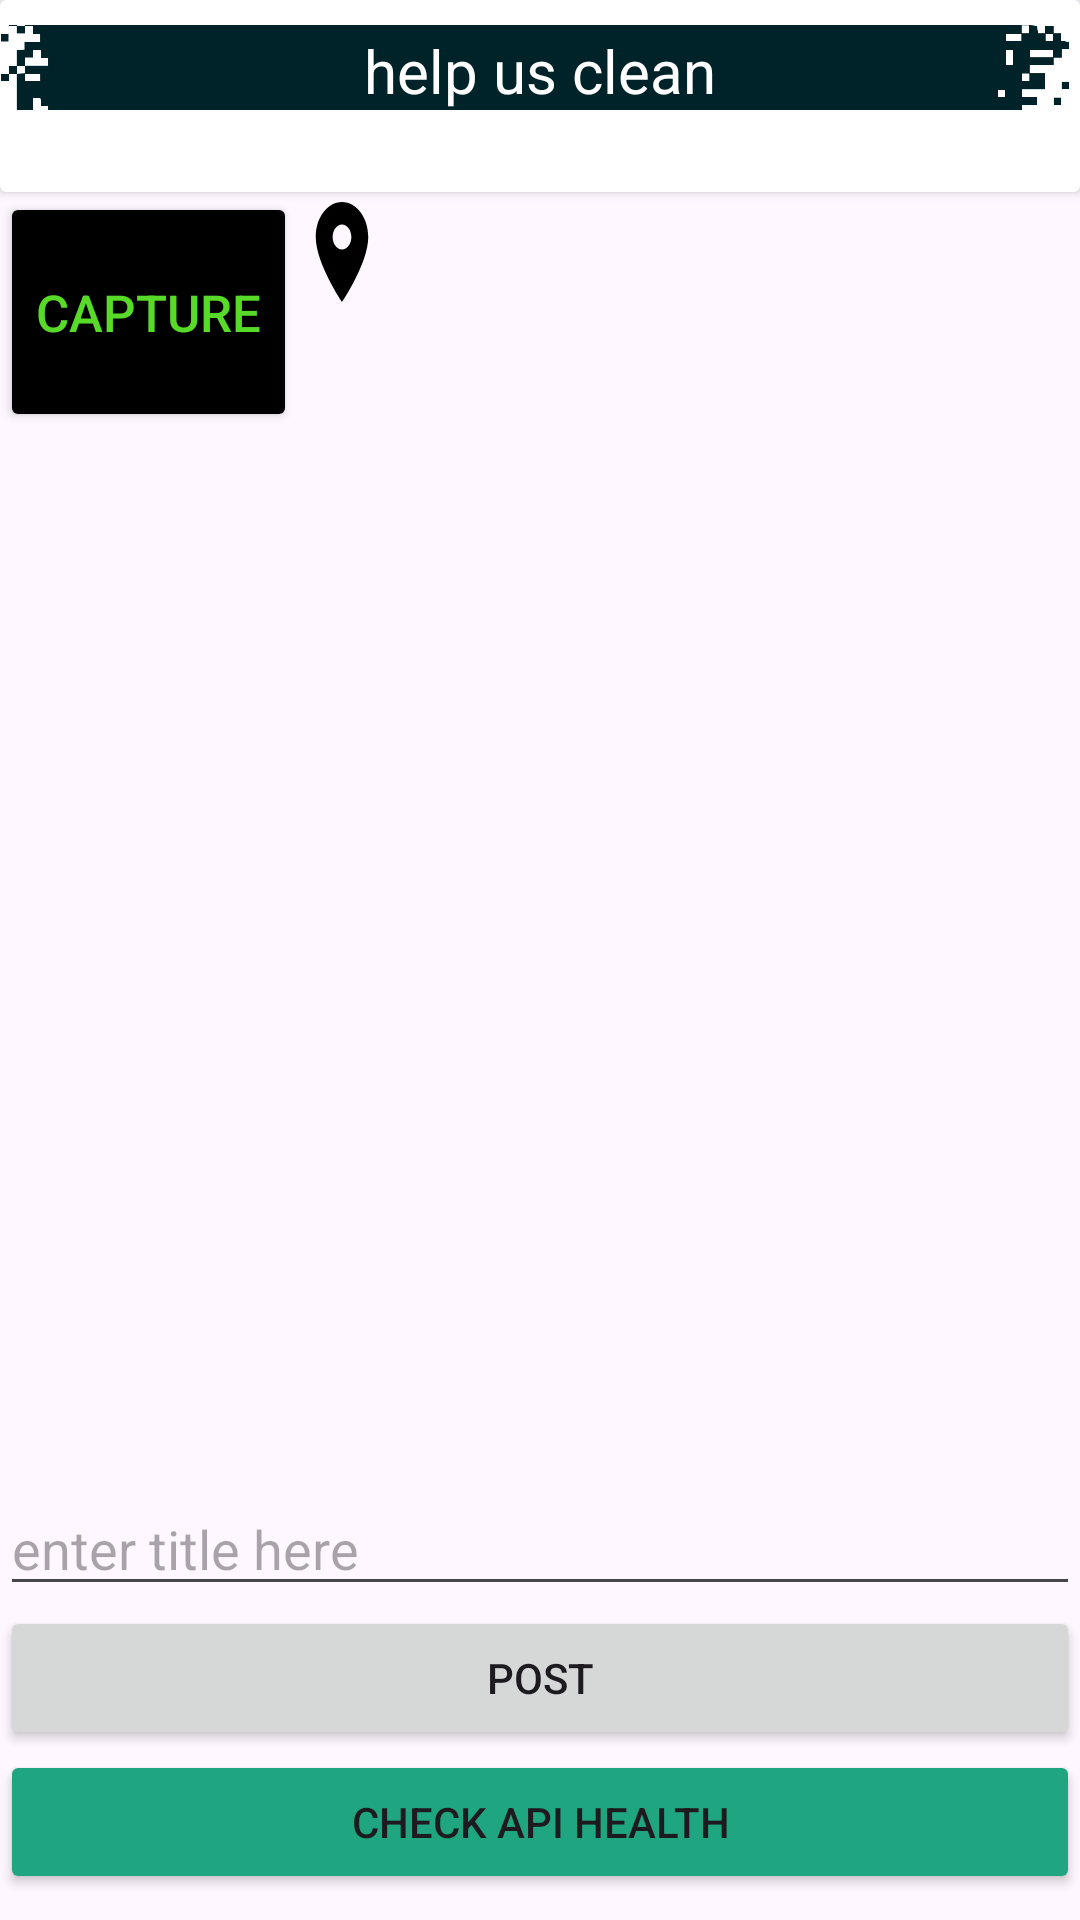

Here is an Android app screen rendered from its layout file. Give the layout XML and the strings, colors and styles it references.
<!-- AndroidManifest.xml: application theme Theme.PlasticFreeRiver -->
<!-- res/layout/fragment_home1.xml -->
<?xml version="1.0" encoding="utf-8"?>
<FrameLayout xmlns:android="http://schemas.android.com/apk/res/android"
    xmlns:app="http://schemas.android.com/apk/res-auto"
    xmlns:tools="http://schemas.android.com/tools"
    android:id="@+id/frame"
    android:layout_width="match_parent"
    android:layout_height="match_parent"
    tools:context=".home1Fragment">

    

    <ScrollView
        android:layout_width="match_parent"
        android:layout_height="match_parent">

        <LinearLayout
            android:layout_width="match_parent"
            android:layout_height="match_parent"
            android:orientation="vertical">

            <androidx.cardview.widget.CardView
                android:layout_width="match_parent"
                android:layout_height="64dp">

                <ImageView
                    android:id="@+id/imageView2"
                    android:layout_width="match_parent"
                    android:layout_height="45dp"
                    android:src="@drawable/img" />

                <LinearLayout
                    android:layout_width="match_parent"
                    android:layout_height="match_parent"
                    android:orientation="vertical">

                    <TextView
                        android:id="@+id/textView3"
                        android:layout_width="match_parent"
                        android:layout_height="wrap_content"
                        android:layout_gravity="bottom|center_horizontal"
                        android:layout_marginTop="10dp"
                        android:gravity="bottom|center|center_vertical"
                        android:text="help us clean"
                        android:textColor="@color/white"
                        android:textSize="20sp" />
                </LinearLayout>

            </androidx.cardview.widget.CardView>

            <LinearLayout
                android:layout_width="match_parent"
                android:layout_height="wrap_content"
                android:orientation="horizontal">

                <Button
                    android:id="@+id/chooseImg"
                    android:layout_width="wrap_content"
                    android:layout_height="80dp"
                    android:backgroundTint="@color/black"
                    android:text="capture"
                    android:textColor="#58DA29"
                    android:textSize="17sp"
                    app:circularflow_radiusInDP="10dp" />

                <Button
                    android:id="@+id/locate"
                    android:layout_width="30dp"
                    android:layout_height="40dp"
                    android:layout_gravity="right"
                    android:background="@drawable/baseline_location_on_24"
                    android:backgroundTint="@color/black"
                    android:gravity="right|end" />



            </LinearLayout>

            <ImageView
                android:id="@+id/imageView"
                android:layout_width="match_parent"
                android:layout_height="350dp"


                />

            <EditText
                android:id="@+id/editTextTitle"
                android:layout_width="match_parent"
                android:layout_height="wrap_content"
                android:ems="10"
                android:inputType="text"
                android:hint="enter title here"/>

            <Button
                android:id="@+id/btn_post"
                android:layout_width="match_parent"
                android:layout_height="wrap_content"
                android:text="post" />

            <Button
                android:id="@+id/test"
                android:layout_width="match_parent"
                android:layout_height="wrap_content"
                android:backgroundTint="#1FA57F"
                android:text="check api health" />

        </LinearLayout>
    </ScrollView>


</FrameLayout>
<!-- resources referenced by this layout -->
<resources>
  <color name="black">#FF000000</color>
  <color name="white">#FFFFFFFF</color>
  <!-- drawable baseline_location_on_24 (drawable) -->
  <vector android:height="24dp" android:tint="#22CE00"
      android:viewportHeight="24" android:viewportWidth="24"
      android:width="24dp" xmlns:android="http://schemas.android.com/apk/res/android">
      <path android:fillColor="@android:color/white" android:pathData="M12,2C8.13,2 5,5.13 5,9c0,5.25 7,13 7,13s7,-7.75 7,-13c0,-3.87 -3.13,-7 -7,-7zM12,11.5c-1.38,0 -2.5,-1.12 -2.5,-2.5s1.12,-2.5 2.5,-2.5 2.5,1.12 2.5,2.5 -1.12,2.5 -2.5,2.5z"/>
  </vector>
  <!-- drawable img: png bitmap (drawable, 81741 bytes) -->
  <style name="Theme.PlasticFreeRiver" parent="Base.Theme.PlasticFreeRiver" />
  <style name="Base.Theme.PlasticFreeRiver" parent="Theme.Material3.DayNight.NoActionBar">
          
          
      </style>
</resources>
